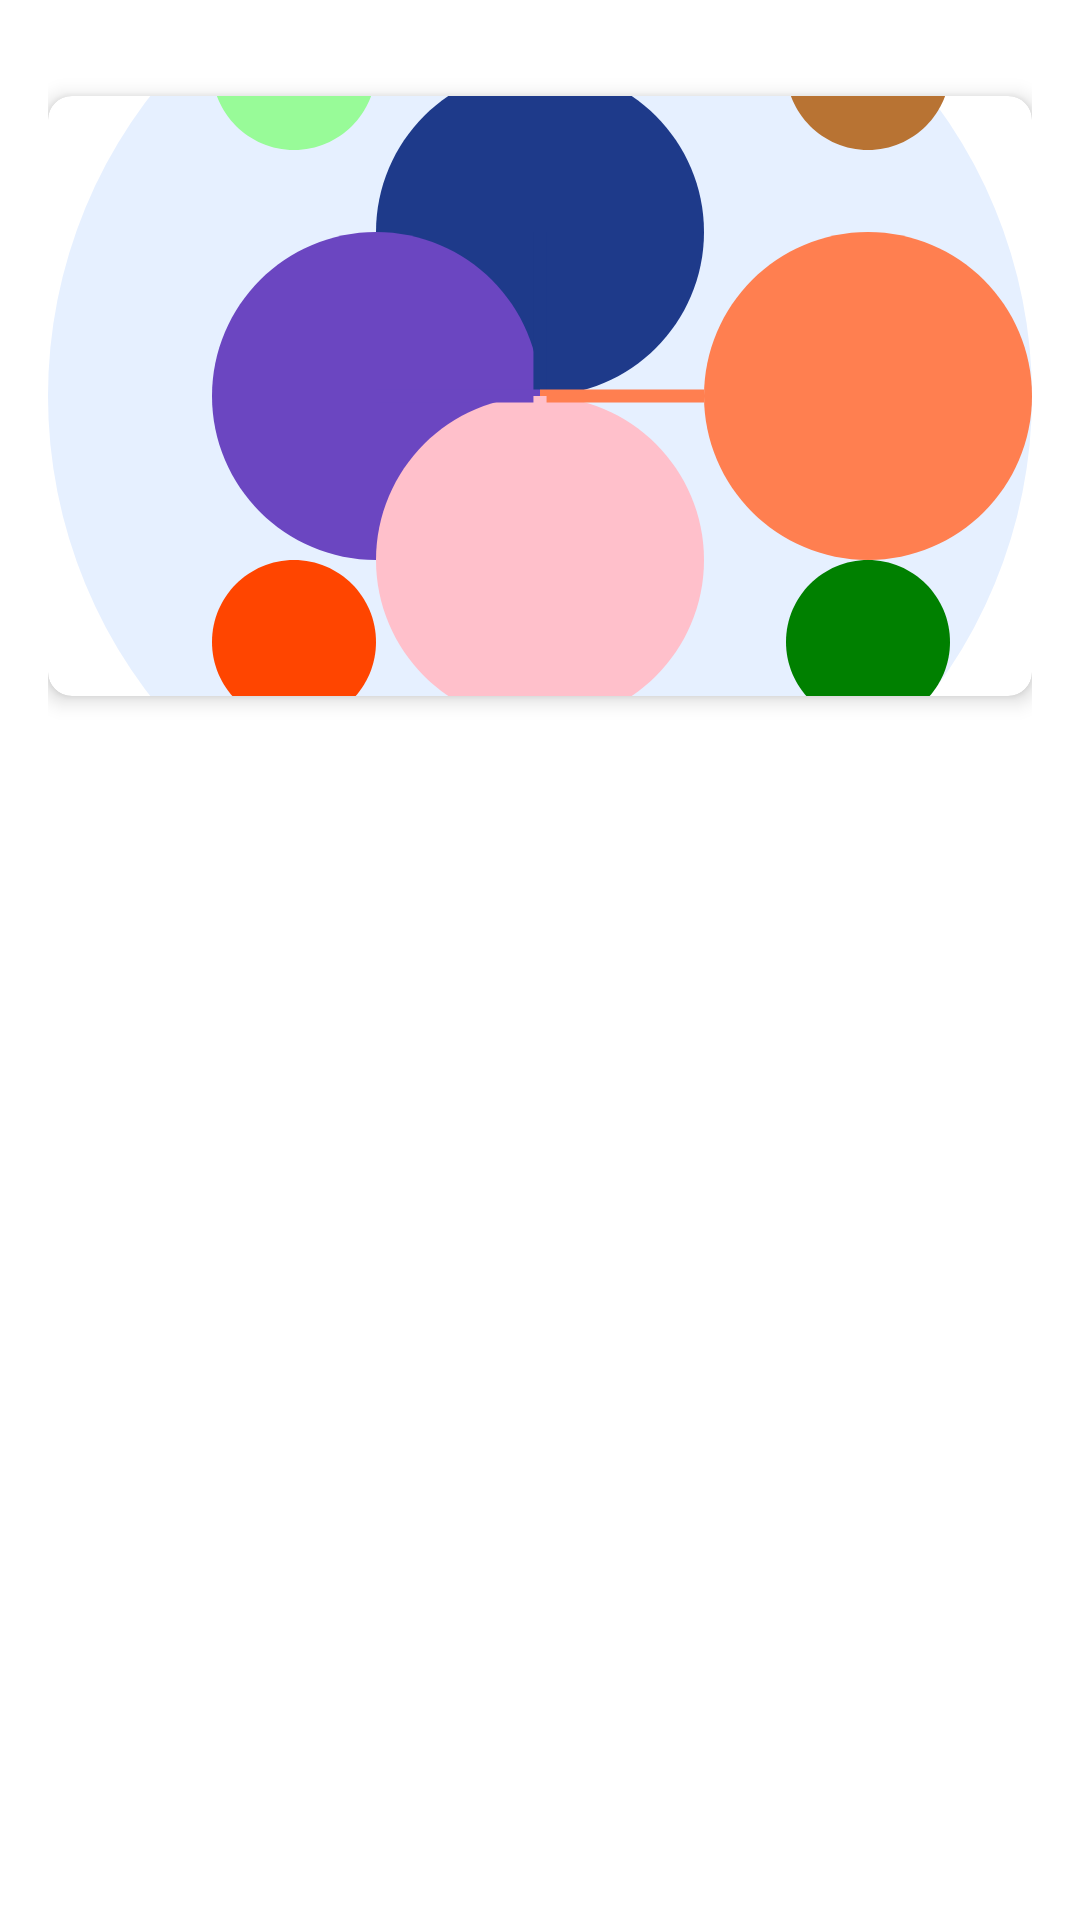

Write the Android layout XML for this screen, with the resource values it uses.
<!-- AndroidManifest.xml: application theme Theme.WomenSafetyApp -->
<!-- res/layout/fragment_popular.xml -->
<?xml version="1.0" encoding="utf-8"?>
<androidx.constraintlayout.widget.ConstraintLayout xmlns:android="http://schemas.android.com/apk/res/android"
    xmlns:app="http://schemas.android.com/apk/res-auto"
    android:layout_width="match_parent"
    android:layout_height="match_parent"
    android:padding="16dp">

    <androidx.cardview.widget.CardView
        android:layout_width="match_parent"
        android:layout_height="wrap_content"
        android:layout_marginTop="16dp"
        app:cardCornerRadius="8dp"
        app:cardElevation="4dp"
        app:layout_constraintTop_toTopOf="parent">

        <ImageView
            android:layout_width="match_parent"
            android:layout_height="200dp"
            android:scaleType="centerCrop"
            android:src="@drawable/community_illustration" />

    </androidx.cardview.widget.CardView>

</androidx.constraintlayout.widget.ConstraintLayout>
<!-- resources referenced by this layout -->
<resources>
  <!-- drawable community_illustration: vector/xml drawable (drawable, 2220 chars, omitted) -->
  <style name="Theme.WomenSafetyApp" parent="Theme.MaterialComponents.Light">
          <item name="colorPrimary">@color/pink</item>
          <item name="colorPrimaryDark">@color/dark_blue</item>
          <item name="colorAccent">@color/dark_blue</item>
      </style>
  <color name="pink">#FFC0CB</color>
  <color name="dark_blue">#00008B</color>
</resources>
